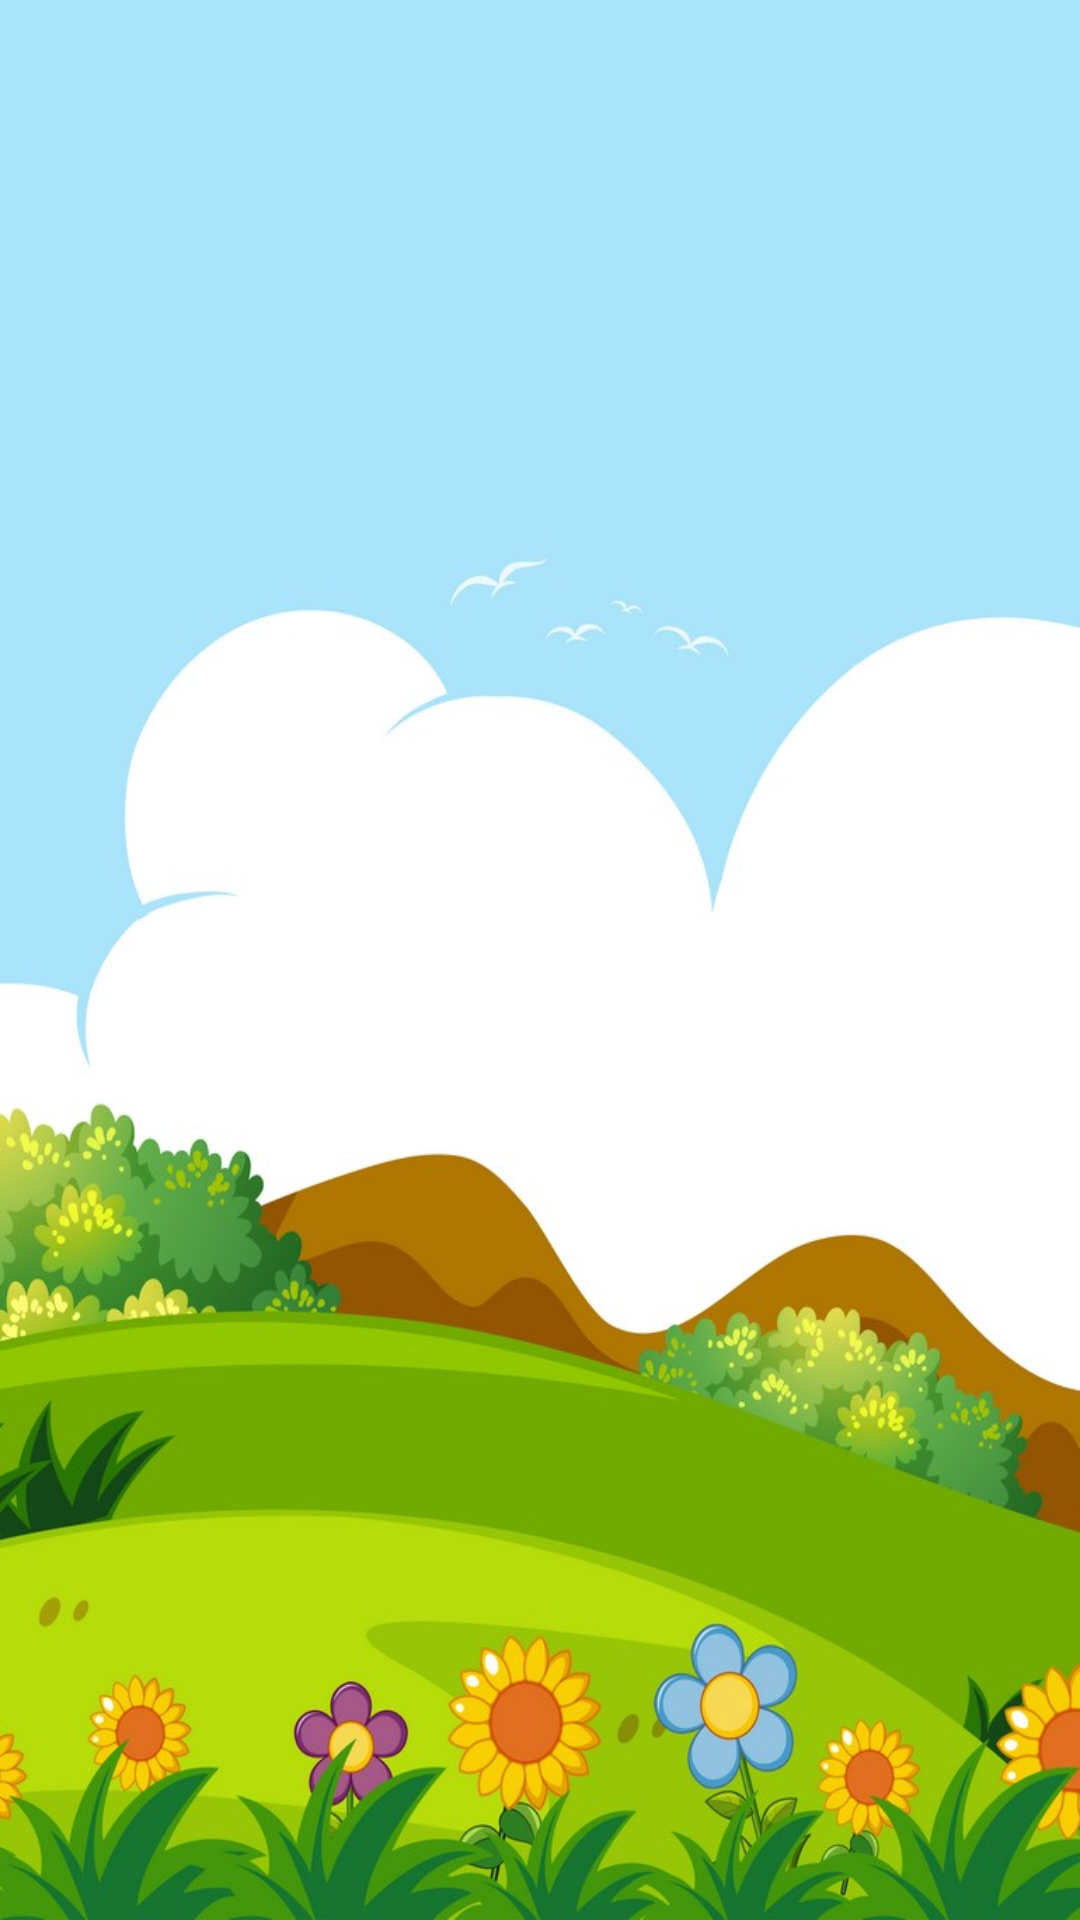

Write the Android layout XML for this screen, with the resource values it uses.
<!-- AndroidManifest.xml: application theme AppTheme -->
<!-- res/layout/activity_animals.xml -->
<?xml version="1.0" encoding="utf-8"?>
<android.support.constraint.ConstraintLayout xmlns:android="http://schemas.android.com/apk/res/android"
    xmlns:app="http://schemas.android.com/apk/res-auto"
    xmlns:tools="http://schemas.android.com/tools"
    android:layout_width="match_parent"
    android:layout_height="match_parent"
    android:background="@mipmap/backanimals"
    tools:context=".AnimalsActivity">

    <android.support.v7.widget.RecyclerView
        android:id="@+id/recycler_view_animals"
        android:layout_width="match_parent"
        android:layout_height="match_parent"
        android:orientation="horizontal" />
</android.support.constraint.ConstraintLayout>
<!-- resources referenced by this layout -->
<resources>
  <!-- mipmap backanimals: jpg bitmap (mipmap-mdpi, 106008 bytes) -->
  <style name="AppTheme" parent="Theme.AppCompat.Light.DarkActionBar">
  
          
          <item name="android:fontFamily">@font/cartoonregular</item>
          <item name="windowActionBar">false</item>
          <item name="windowNoTitle">true</item>
          <item name="colorPrimary">@color/colorPrimary</item>
          <item name="colorPrimaryDark">@color/colorPrimaryDark</item>
          <item name="colorAccent">@color/colorAccent</item>
      </style>
  <color name="colorPrimary">#00B3CA</color>
  <color name="colorPrimaryDark">#1D4E89</color>
  <color name="colorAccent">#EAD98B</color>
</resources>
